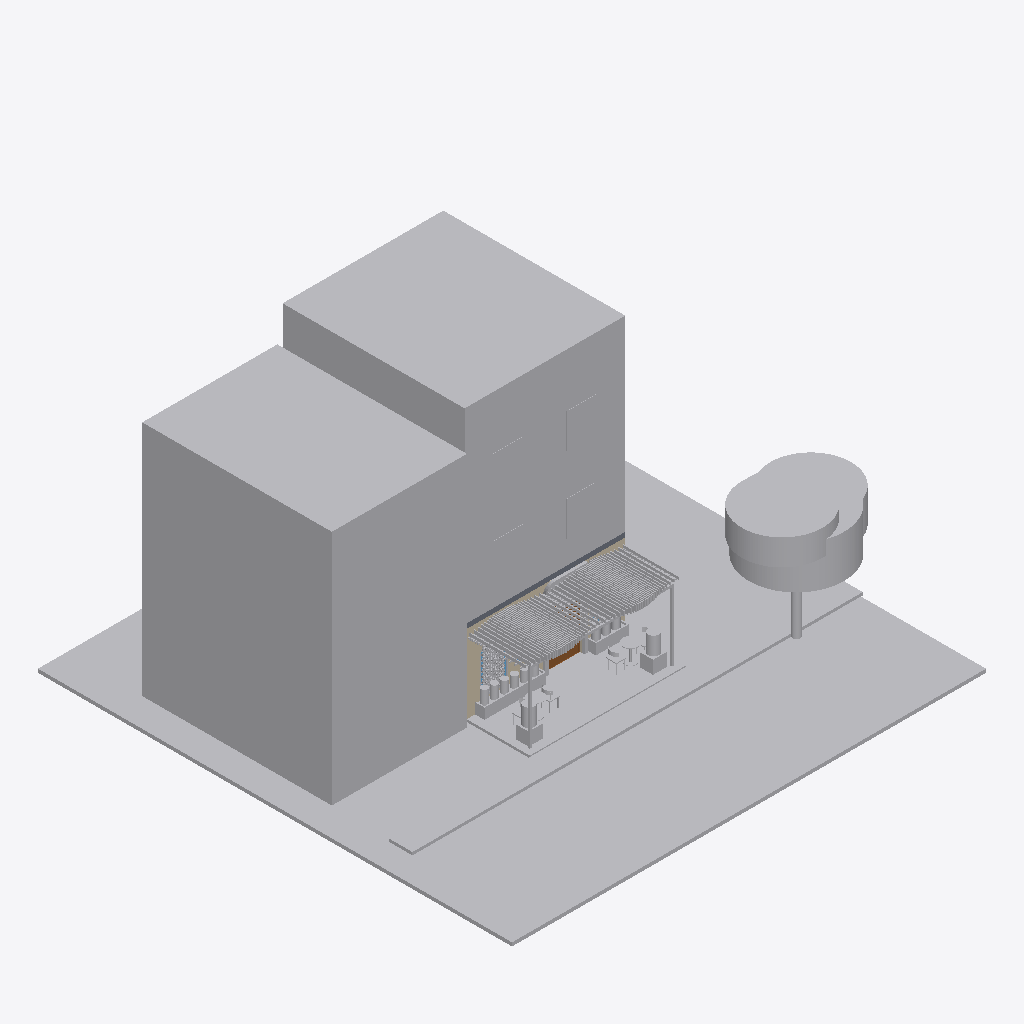
Isometric view of an IFC building model (IFC-SPF (STEP), schema IFC4, length unit centimetre), seen from the south-west, elements coloured by IFC class: 32 other elements (light grey), 3 walls (beige), 1 slab (grey), 1 door (brown), 1 window (light blue).
Extent 20.0 m × 20.0 m × 11.8 m (x, y, z). Storeys (4): SS1 _ Sous Sol1 at -3.30 m; N00 _ RDC at 0.00 m; N01 _ 1er Etage at 3.30 m; N02 _ 2eme Etage at 6.60 m. Elements (285): 87 IfcBuildingElementProxy, 32 IfcLightFixture, 30 IfcFurnishingElement, 20 IfcOutlet, 18 IfcCableCarrierSegment, 16 IfcCovering, 11 IfcWallStandardCase, 10 IfcPipeSegment, 8 IfcPipeFitting, 6 IfcDoor, 6 IfcValve, 5 IfcSwitchingDevice.

HEADER;
FILE_DESCRIPTION(('ViewDefinition [DesignTransferView]','Bibliotheque Decimo - V5 lots techniques sur existant V4'),'2;1');
FILE_NAME('DECIMO_ESQ_V5_tech.ifc','2026-10-15T05:02:07',(''),(''),'ODA SDAI 24.12','IfcOpenShell 0.9.0 - v5/scripts/construire_tech.','');
FILE_SCHEMA(('IFC4'));
ENDSEC;
DATA;
#25393=IFCPROJECT('2r2n7FFZX5if6FDnffKx91',#9,'Bibliothèque Decimo - étude intérieure V4','Esquisse V4 K&Démi : arbre à livres, niches cintrées, façade à claustra, palette matériaux',$,'Bibliothèque Decimo - étude intérieure V2','',(#28),#17098);
#25781=IFCSITE('2r2n7FFZX5if6FDnffKx93',#9,'Default',$,$,#19,$,$,.ELEMENT.,(48,51,23,999633),(2,21,3,553905),0.0,$,$);
#25687=IFCBUILDING('2r2n7FFZX5if6FDnffKx90',#9,'',$,$,#18,$,'',.ELEMENT.,$,$,#25686);
#25710=IFCBUILDINGSTOREY('3XY1yV0QDE28kWZr6jkK$_',#9,'SS1 _ Sous Sol1',$,'Niveau:MARQUEUR DE NIVEAU 100é',#25702,$,'SS1 _ Sous Sol1',.ELEMENT.,-330.0);
#25735=IFCBUILDINGSTOREY('2Ps44h3395Peo5JgEi7kY5',#9,'N00 _ RDC',$,'Niveau:MARQUEUR DE NIVEAU 100é',#17,$,'N00 _ RDC',.ELEMENT.,-1.949161E-12);
#25765=IFCBUILDINGSTOREY('2Ps44h3395Peo5JgEi7ksJ',#9,'N01 _ 1er Etage',$,'Niveau:MARQUEUR DE NIVEAU 100é',#25322,$,'N01 _ 1er Etage',.ELEMENT.,330.0);
#25780=IFCBUILDINGSTOREY('2Ps44h3395Peo5JgEi7kBa',#9,'N02 _ 2eme Etage',$,'Niveau:MARQUEUR DE NIVEAU 100é',#25727,$,'N02 _ 2eme Etage',.ELEMENT.,660.0);
#25704=IFCBUILDINGELEMENTPROXY('0UsrJW3tn86Pjy_3YJTo8q',#9,'4350700',$,$,#25705,#25707,'4350700',$);
#25747=IFCBUILDINGELEMENTPROXY('0UsrJW3tn86Pjy_3YJTo8f',#9,'4350705',$,$,#25748,#25750,'4350705',$);
#25697=IFCBUILDINGELEMENTPROXY('0UsrJW3tn86Pjy_3YJTo8o',#9,'4350698',$,$,#25698,#25700,'4350698',$);
#25755=IFCBUILDINGELEMENTPROXY('0UsrJW3tn86Pjy_3YJTo8g',#9,'4350706',$,$,#25756,#25758,'4350706',$);
#1170=IFCBUILDINGELEMENTPROXY('2k8YwN$118JRaiIBs1Wy9O',#1171,'Pergola bois paramétrique (inspiration Kengo Kuma)','2 nappes de lames iroko, relevées à +2,90 ; 16 lames basses, 58 lames hautes ; lames reculées de 27 cm au droit du portail',$,#1172,#1177,$,$);
#25329=IFCBUILDINGELEMENTPROXY('0UsrJW3tn86Pjy_3YJToF0',#9,'4350744',$,$,#25330,#25332,'4350744',$);
#39=IFCBUILDINGELEMENTPROXY('0UsrJW3tn86Pjy_3YJTo8h',#9,'4350707',$,$,#40,#42,'4350707',$);
#25335=IFCBUILDINGELEMENTPROXY('0UsrJW3tn86Pjy_3YJToFF',#9,'4350743',$,$,#25336,#25338,'4350743',$);
#25320=IFCBUILDINGELEMENTPROXY('0UsrJW3tn86Pjy_3YJToF1',#9,'4350745',$,$,#25321,#25326,'4350745',$);
#1924=IFCBUILDINGELEMENTPROXY('1Nmt1c$1v95e7BnziZphOz',#1925,'Jardinière maçonnée 1','Jardinière maçonnée enduite, h 45 cm, plantations, LED rasante en pied',$,#1926,#1931,$,$);
#2370=IFCWALLSTANDARDCASE('0UsrJW3tn86Pjy_3YJToAc',#9,'Mur de base:Agglos creux 15 + Enduit 2 Faces 1.5_K&D:4350590',$,'Mur de base:Agglos creux 15 + Enduit 2 Faces 1.5_K&D',#2065,#2371,'4350590',$);
#25737=IFCBUILDINGELEMENTPROXY('0UsrJW3tn86Pjy_3YJTo8e',#9,'4350704',$,$,#25738,#25740,'4350704',$);
#25712=IFCBUILDINGELEMENTPROXY('0UsrJW3tn86Pjy_3YJTo8r',#9,'4350701',$,$,#25713,#25715,'4350701',$);
#25718=IFCBUILDINGELEMENTPROXY('0UsrJW3tn86Pjy_3YJTo8s',#9,'4350702',$,$,#25719,#25721,'4350702',$);
#25725=IFCBUILDINGELEMENTPROXY('0UsrJW3tn86Pjy_3YJTo8t',#9,'4350703',$,$,#25726,#25731,'4350703',$);
#1834=IFCBUILDINGELEMENTPROXY('2C6Luv0A1B_foi9IjFaFXo',#1835,'Jardinière maçonnée 2','Jardinière maçonnée enduite, h 45 cm, plantations, LED rasante en pied',$,#1836,#1841,$,$);
#27053=IFCSLAB('2MNTxkJ_LFnPh2_hmTeQfp',#27059,'Dalle haute existante (plancher des logements) - hypothèse','Élément structurel absent de la V4, ajouté sur l''emprise exacte des murs V4 ; sous-face +3,30 = arase des murs ; ép. 20 cm supposée',$,#27058,#27061,$,.FLOOR.);
#2291=IFCBUILDINGELEMENTPROXY('0WWmfW2yb3TODeYiNEWi5A',#2292,'Portail d''entrée terre cuite','Portail en saillie de 12 cm, enduit teinté terre cuite, angle supérieur arrondi R 45',$,#2293,#2298,$,$);
#25342=IFCBUILDINGELEMENTPROXY('0UsrJW3tn86Pjy_3YJToFE',#9,'4350742',$,$,#25343,#25345,'4350742',$);
#4586=IFCBUILDINGELEMENTPROXY('2qBg71k2T7Q8kslaG$No4r',#4587,'Claustra terre cuite baie A','Claustra terre cuite, motif anneaux, module 20 x 20 cm, ép. 6 cm',$,#4588,#4593,$,$);
#25358=IFCBUILDINGELEMENTPROXY('0UsrJW3tn86Pjy_3YJToFM',#9,'4350734',$,$,#25359,#25361,'4350734',$);
#25349=IFCBUILDINGELEMENTPROXY('0UsrJW3tn86Pjy_3YJToFN',#9,'4350735',$,$,#25350,#25352,'4350735',$);
#25371=IFCBUILDINGELEMENTPROXY('0UsrJW3tn86Pjy_3YJToFK',#9,'4350732',$,$,#25372,#25374,'4350732',$);
#16582=IFCFURNISHINGELEMENT('0UsrJW3tn86Pjy_3YJToFB',#16583,'DECIMO_T02_Table_Ronde:ESQ - sur mesure:4350739',$,'DECIMO_T02_Table_Ronde:ESQ - sur mesure',#16584,#16589,'4350739');
#25364=IFCBUILDINGELEMENTPROXY('0UsrJW3tn86Pjy_3YJToFL',#9,'4350733',$,$,#25365,#25367,'4350733',$);
#1810=IFCBUILDINGELEMENTPROXY('3zwzOP2cjDNfNlRYtvyFcO',#1811,'Poteau de pergola','Poteau bois rallongé (pergola relevée à +2,90)',$,#1812,#1817,$,$);
#1786=IFCBUILDINGELEMENTPROXY('03BXfZSG189QHRrmd6_5EX',#1787,'Poteau de pergola','Poteau bois rallongé (pergola relevée à +2,90)',$,#1788,#1793,$,$);
#2108=IFCDOOR('0XWG8_60z0TO21IMl2Qta8',#2109,'Porte d''entrée cintrée double (0,90 + 0,60)','Double porte vitrée cintrée, acier noir, ouvrant vers l''extérieur, seuil plat',$,#2110,#2115,$,280.0,150.0,$,$,$);
#32631=IFCBUILDINGELEMENTPROXY('3yRfVqQJfDOAf11wwT$xul',#32637,'Inserts Adinkra terre cuite - claustra baie A','Inserts terre cuite scellés dans le claustra V4 conservé : cercles concentriques (Adinkrahene, grandeur) dans chaque anneau ; carrés « clôture » (Eban, sécurité du foyer) dans les interstices. Pas de ','Claustra - inserts',#32636,#32639,$,.USERDEFINED.);
#15994=IFCBUILDINGELEMENTPROXY('0UsrJW3tn86Pjy_3YJTo8l',#15995,'4350711',$,$,#15996,#16001,'4350711',$);
#25504=IFCFURNISHINGELEMENT('0UsrJW3tn86Pjy_3YJToF8',#9,'DECIMO_T02_Table_Ronde:ESQ - sur mesure:4350736',$,'DECIMO_T02_Table_Ronde:ESQ - sur mesure',#25505,#25508,'4350736');
#16565=IFCFURNISHINGELEMENT('0UsrJW3tn86Pjy_3YJToFC',#16566,'DECIMO_C01_Chaise_Courbe:ESQ - sur mesure:4350740',$,'DECIMO_C01_Chaise_Courbe:ESQ - sur mesure',#16567,#16572,'4350740');
#25450=IFCFURNISHINGELEMENT('0UsrJW3tn86Pjy_3YJToFA',#9,'DECIMO_C01_Chaise_Courbe:ESQ - sur mesure:4350738',$,'DECIMO_C01_Chaise_Courbe:ESQ - sur mesure',#25451,#25454,'4350738');
#17132=IFCWALLSTANDARDCASE('0UsrJW3tn86Pjy_3YJToAZ',#9,'Mur de base:Agglos creux 15 + Enduit 2 Faces 1.5_K&D:4350587',$,'Mur de base:Agglos creux 15 + Enduit 2 Faces 1.5_K&D',#17133,#17136,'4350587',$);
#25471=IFCFURNISHINGELEMENT('0UsrJW3tn86Pjy_3YJToF9',#9,'DECIMO_C01_Chaise_Courbe:ESQ - sur mesure:4350737',$,'DECIMO_C01_Chaise_Courbe:ESQ - sur mesure',#25472,#25476,'4350737');
#16445=IFCFURNISHINGELEMENT('0UsrJW3tn86Pjy_3YJToFD',#16446,'DECIMO_C01_Chaise_Courbe:ESQ - sur mesure:4350741',$,'DECIMO_C01_Chaise_Courbe:ESQ - sur mesure',#16447,#16452,'4350741');
#6329=IFCWINDOW('3s7LCYXa50aB0iRHEyKaWy',#6330,'Vitrage baie cintrée A','Vitrage fixe en retrait, derrière le claustra',$,#6331,#6336,$,$,$,$,$,$);
#17064=IFCWALLSTANDARDCASE('0UsrJW3tn86Pjy_3YJToAa',#9,'Mur de base:Agglos creux 15 + Enduit 2 Faces 1.5_K&D:4350588',$,'Mur de base:Agglos creux 15 + Enduit 2 Faces 1.5_K&D',#17065,#17068,'4350588',$);
ENDSEC;
